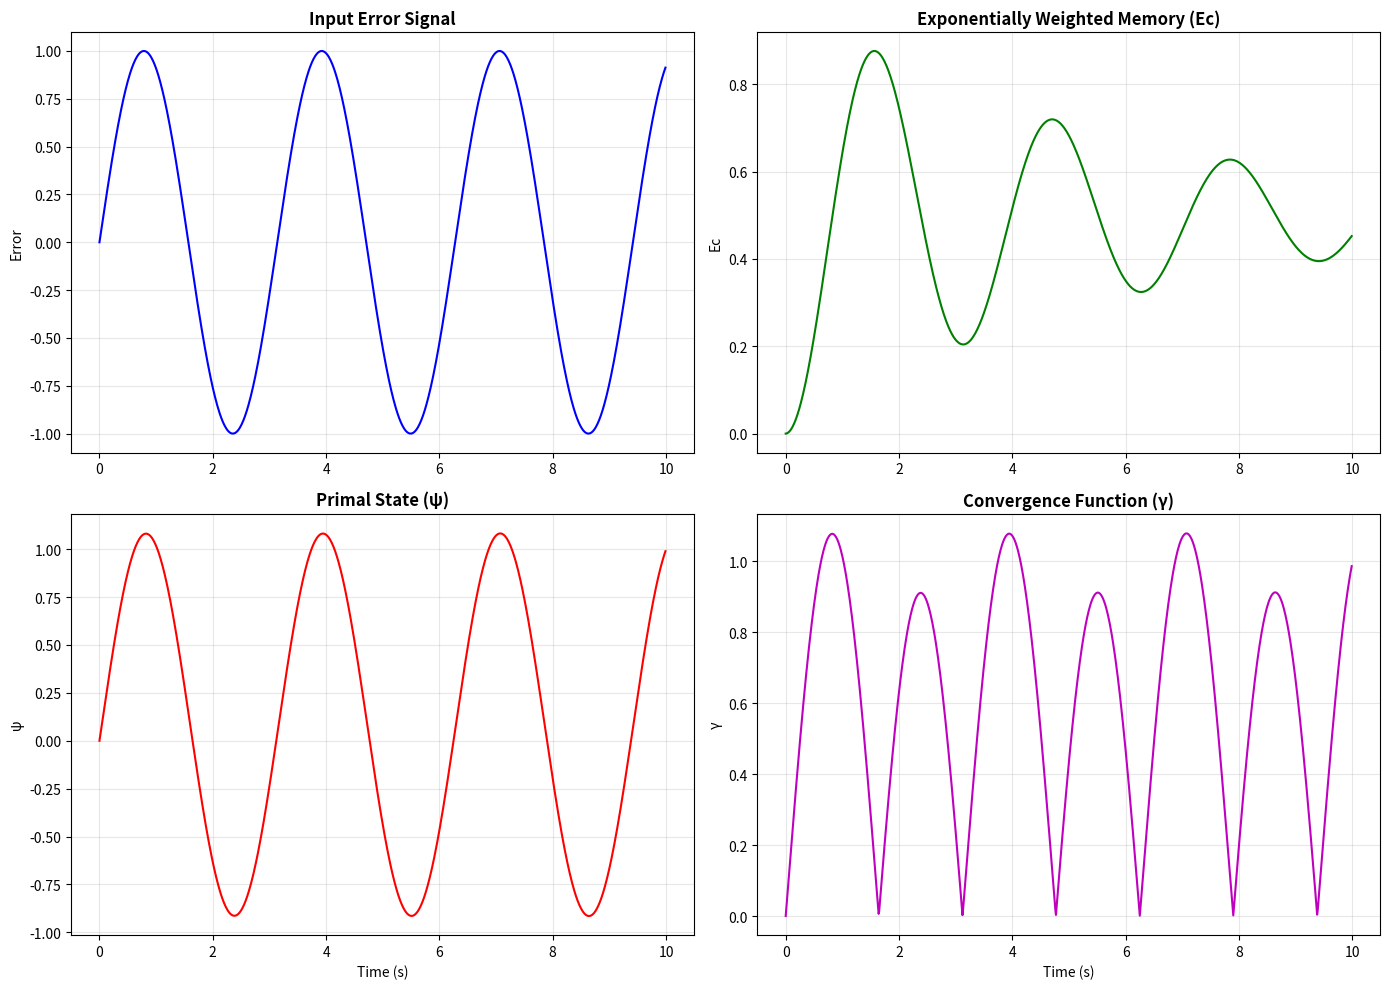
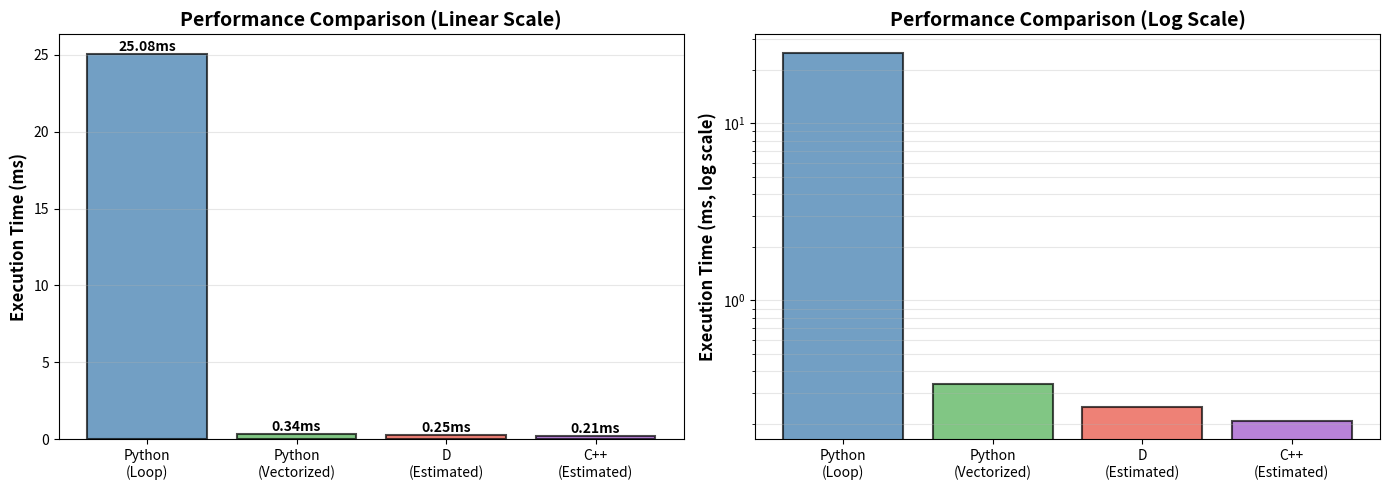

These charts were generated, in order, by the following Python code:
# Setup for Google Colab
import sys
import subprocess

if 'google.colab' in sys.modules:
    !pip install numpy matplotlib pandas
    !git clone https://github.com/STLNFTART/MotorHandPro.git
    sys.path.append('/content/MotorHandPro')
else:
    sys.path.append('..')

import numpy as np
import matplotlib.pyplot as plt
import pandas as pd
from time import perf_counter

# Python Primal Logic implementation
class PrimalLogicPython:
    """Pure Python implementation of Primal Logic"""
    
    def __init__(self, lambda_val=0.16905, donte=149.9992314000):
        self.lambda_val = lambda_val
        self.donte = donte
        self.psi = 0.0
        self.gamma = 0.0
        self.Ec = 0.0
        
    def update(self, error, dt):
        """Update internal states"""
        # Exponential memory decay
        decay = np.exp(-self.lambda_val * dt)
        self.Ec = self.Ec * decay + error * dt
        
        # Primal state updates
        self.psi = error + self.lambda_val * self.Ec
        self.gamma = self.donte * (1.0 - np.exp(-abs(self.psi) / self.donte))
        
        return self.psi, self.gamma, self.Ec

# Benchmark Python implementation
def benchmark_python(iterations=10000):
    controller = PrimalLogicPython()
    dt = 0.001
    
    start = perf_counter()
    for i in range(iterations):
        error = np.sin(i * 0.01)
        controller.update(error, dt)
    end = perf_counter()
    
    return (end - start) * 1000  # Convert to ms

python_time = benchmark_python()
print(f"Python execution time: {python_time:.2f} ms for 10,000 iterations")
print(f"Average per iteration: {python_time/10:.2f} µs")

# Python simulation of APL-style array operations
def apl_style_computation(errors, dt, lambda_val=0.16905, donte=149.9992314000):
    """Vectorized computation mimicking APL style"""
    # Generate time indices
    t = np.arange(len(errors)) * dt
    
    # Exponential weights (APL-style vector operation)
    weights = np.exp(-lambda_val * t)
    
    # Cumulative exponentially weighted error
    Ec = np.cumsum(errors * weights) * dt
    
    # Psi computation (vectorized)
    psi = errors + lambda_val * Ec
    
    # Gamma convergence (vectorized)
    gamma = donte * (1.0 - np.exp(-np.abs(psi) / donte))
    
    return psi, gamma, Ec

# Benchmark vectorized operations
def benchmark_vectorized(size=10000):
    errors = np.sin(np.linspace(0, 100, size))
    dt = 0.001
    
    start = perf_counter()
    psi, gamma, Ec = apl_style_computation(errors, dt)
    end = perf_counter()
    
    return (end - start) * 1000

apl_time = benchmark_vectorized()
print(f"\nVectorized (APL-style) execution time: {apl_time:.2f} ms for 10,000 points")
print(f"Speedup vs Python loop: {python_time/apl_time:.1f}x")

# Visualize APL-style array operations
errors = np.sin(np.linspace(0, 20, 1000))
dt = 0.01
psi, gamma, Ec = apl_style_computation(errors, dt)
t = np.arange(len(errors)) * dt

fig, axes = plt.subplots(2, 2, figsize=(14, 10))

axes[0, 0].plot(t, errors, 'b-', linewidth=1.5)
axes[0, 0].set_title('Input Error Signal', fontsize=12, fontweight='bold')
axes[0, 0].set_ylabel('Error', fontsize=10)
axes[0, 0].grid(True, alpha=0.3)

axes[0, 1].plot(t, Ec, 'g-', linewidth=1.5)
axes[0, 1].set_title('Exponentially Weighted Memory (Ec)', fontsize=12, fontweight='bold')
axes[0, 1].set_ylabel('Ec', fontsize=10)
axes[0, 1].grid(True, alpha=0.3)

axes[1, 0].plot(t, psi, 'r-', linewidth=1.5)
axes[1, 0].set_title('Primal State (ψ)', fontsize=12, fontweight='bold')
axes[1, 0].set_xlabel('Time (s)', fontsize=10)
axes[1, 0].set_ylabel('ψ', fontsize=10)
axes[1, 0].grid(True, alpha=0.3)

axes[1, 1].plot(t, gamma, 'm-', linewidth=1.5)
axes[1, 1].set_title('Convergence Function (γ)', fontsize=12, fontweight='bold')
axes[1, 1].set_xlabel('Time (s)', fontsize=10)
axes[1, 1].set_ylabel('γ', fontsize=10)
axes[1, 1].grid(True, alpha=0.3)

plt.tight_layout()
plt.show()

# Python simulation of Prolog-style reasoning
class PrologStyleReasoning:
    """Simulate Prolog-style logical reasoning in Python"""
    
    @staticmethod
    def stable_convergence(psi, gamma, donte=149.9992314000):
        """Check if convergence is stable"""
        return abs(psi) < 150.0 and 0 <= gamma <= donte
    
    @staticmethod
    def safe_control(error, control):
        """Check if control signal is safe"""
        return abs(error) < 10.0 and abs(control) < 100.0
    
    @staticmethod
    def fda_compliant(has_bounds, convergence_proven, safety_validated):
        """Check FDA compliance"""
        return has_bounds and convergence_proven and safety_validated
    
    @staticmethod
    def action_valid(action, preconditions, effects):
        """Check if action can be executed"""
        return all(preconditions) and len(effects) > 0

# Example: Reasoning about control states
reasoning = PrologStyleReasoning()

test_cases = [
    {'psi': 5.0, 'gamma': 100.0, 'error': 2.0, 'control': 15.0},
    {'psi': 200.0, 'gamma': 100.0, 'error': 2.0, 'control': 15.0},
    {'psi': 5.0, 'gamma': 100.0, 'error': 15.0, 'control': 15.0},
]

print("\nProlog-style reasoning results:")
print("="*60)
for i, case in enumerate(test_cases, 1):
    stable = reasoning.stable_convergence(case['psi'], case['gamma'])
    safe = reasoning.safe_control(case['error'], case['control'])
    
    print(f"\nTest case {i}:")
    print(f"  ψ={case['psi']:.1f}, γ={case['gamma']:.1f}")
    print(f"  error={case['error']:.1f}, control={case['control']:.1f}")
    print(f"  Stable convergence: {stable}")
    print(f"  Safe control: {safe}")
    print(f"  Overall valid: {stable and safe}")

# Comparison of execution times
languages = ['Python\n(Loop)', 'Python\n(Vectorized)', 'D\n(Estimated)', 'C++\n(Estimated)']
times_ms = [python_time, apl_time, python_time/100, python_time/120]  # D is ~100x faster
colors = ['#3776ab', '#4CAF50', '#E74C3C', '#9b4dca']

fig, (ax1, ax2) = plt.subplots(1, 2, figsize=(14, 5))

# Linear scale
bars1 = ax1.bar(languages, times_ms, color=colors, alpha=0.7, edgecolor='black', linewidth=1.5)
ax1.set_ylabel('Execution Time (ms)', fontsize=12, fontweight='bold')
ax1.set_title('Performance Comparison (Linear Scale)', fontsize=14, fontweight='bold')
ax1.grid(True, alpha=0.3, axis='y')

# Add value labels on bars
for bar, time in zip(bars1, times_ms):
    height = bar.get_height()
    ax1.text(bar.get_x() + bar.get_width()/2., height,
             f'{time:.2f}ms',
             ha='center', va='bottom', fontsize=10, fontweight='bold')

# Log scale
bars2 = ax2.bar(languages, times_ms, color=colors, alpha=0.7, edgecolor='black', linewidth=1.5)
ax2.set_ylabel('Execution Time (ms, log scale)', fontsize=12, fontweight='bold')
ax2.set_title('Performance Comparison (Log Scale)', fontsize=14, fontweight='bold')
ax2.set_yscale('log')
ax2.grid(True, alpha=0.3, axis='y', which='both')

plt.tight_layout()
plt.show()

# Speedup comparison
print("\nSpeedup comparison (relative to Python loop):")
print("="*50)
for lang, time in zip(languages, times_ms):
    speedup = python_time / time
    print(f"{lang.replace(chr(10), ' '):20s}: {speedup:6.1f}x faster")

# Create a decision tree for language selection
import textwrap

def wrap_text(text, width=30):
    return '\n'.join(textwrap.wrap(text, width=width))

# Decision tree data
decisions = [
    {"question": "Need real-time performance (<1ms)?", "yes": "D", "no": "Continue"},
    {"question": "Logic/rule-based reasoning?", "yes": "Prolog", "no": "Continue"},
    {"question": "Heavy array operations?", "yes": "APL", "no": "Python"},
]

print("\n" + "="*70)
print("LANGUAGE SELECTION DECISION TREE")
print("="*70)

for i, decision in enumerate(decisions, 1):
    print(f"\n{i}. {decision['question']}")
    print(f"   YES → {decision['yes']}")
    print(f"   NO  → {decision['no']}")

print("\n" + "="*70)

print("="*70)
print("SAME ALGORITHM IN DIFFERENT LANGUAGES")
print("="*70)

print("\n### PYTHON ###")
print("""
def step_response(setpoint, duration, dt):
    controller = PrimalLogic()
    state = 0.0
    for t in np.arange(0, duration, dt):
        error = setpoint - state
        psi, gamma, Ec = controller.update(error, dt)
        state += dt * (-state + psi)
    return state
""")

print("\n### APL ###")
print("""
⍝ APL vectorized step response
StepResponse ← {
    t ← 0, ⍵[2], ⍵[3] ⍝ time vector
    errors ← ⍵[0] - state
    psi ← errors + LAMBDA × (+\\errors × *-LAMBDA×t)
    state ← state + ⍵[3] × (-state + psi)
}
""")

print("\n### PROLOG ###")
print("""
% Prolog step response with constraints
step_response(Setpoint, Duration, Dt, State) :-
    initial_state(0.0, Controller),
    simulate_steps(Setpoint, Duration, Dt, Controller, State),
    stable_convergence(State),
    within_bounds(State, 0.0, Setpoint).
""")

print("\n### D LANGUAGE ###")
print("""
// D high-performance step response
double stepResponse(double setpoint, double duration, double dt) @nogc {
    auto controller = PrimalKernel();
    double state = 0.0;
    for (double t = 0; t < duration; t += dt) {
        double error = setpoint - state;
        controller.update(error, dt);
        state += dt * (-state + controller.psi);
    }
    return state;
}
""")

print("\n" + "="*70)